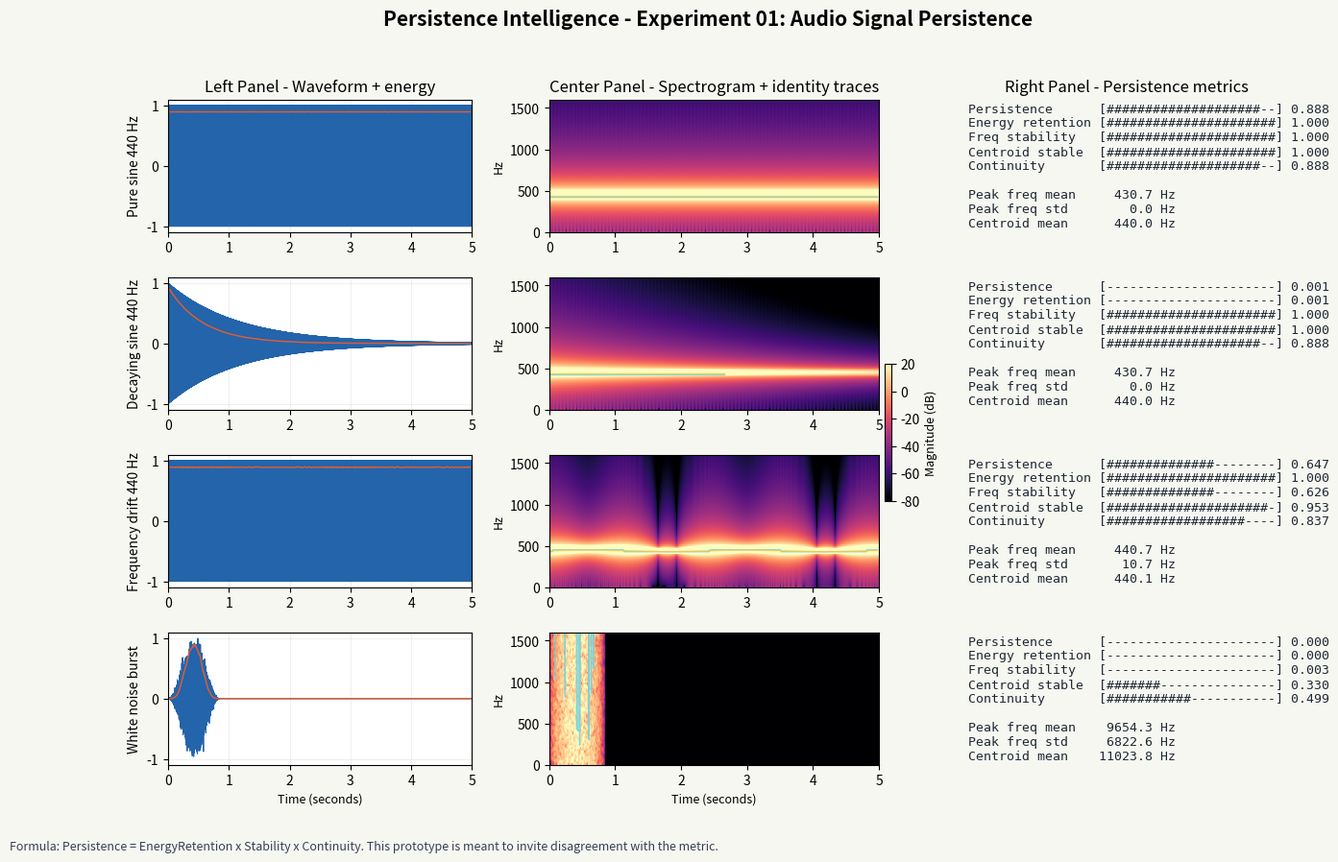

The matplotlib source for this figure:
"""
Persistence Intelligence - Experiment 01

Run:
    python persistence_experiment_01.py

Optional:
    python persistence_experiment_01.py --save persistence_experiment_01.png

This is intentionally a small exploratory application, not a framework.
It generates four test signals, measures a few provisional persistence
features, and displays waveform, spectrogram, and metric panels for visual
comparison.
"""

from __future__ import annotations

import argparse
from dataclasses import dataclass

import numpy as np

try:
    import matplotlib.pyplot as plt
except ImportError as exc:
    raise SystemExit(
        "Matplotlib is required for this visual experiment.\n"
        "Install dependencies with: pip install -r requirements.txt"
    ) from exc

try:
    from scipy.signal import get_window
except ImportError:
    get_window = None


SAMPLE_RATE = 44_100
DURATION_SECONDS = 5.0
BASE_FREQUENCY = 440.0
WINDOW_SIZE = 2048
HOP_SIZE = 512


@dataclass
class SignalAnalysis:
    name: str
    signal: np.ndarray
    times: np.ndarray
    frame_times: np.ndarray
    frequencies: np.ndarray
    spectrum_db: np.ndarray
    energy_curve: np.ndarray
    peak_frequencies: np.ndarray
    centroids: np.ndarray
    persistence: float
    energy_retention: float
    frequency_stability: float
    centroid_stability: float
    stability: float
    continuity: float


def normalize(signal: np.ndarray) -> np.ndarray:
    peak = np.max(np.abs(signal))
    if peak == 0:
        return signal
    return signal / peak


def generate_signals() -> tuple[np.ndarray, dict[str, np.ndarray]]:
    times = np.arange(int(SAMPLE_RATE * DURATION_SECONDS)) / SAMPLE_RATE

    pure_sine = np.sin(2 * np.pi * BASE_FREQUENCY * times)

    decay_envelope = np.exp(-times / 1.15)
    decaying_sine = decay_envelope * np.sin(2 * np.pi * BASE_FREQUENCY * times)

    drift_hz = 10.0 * np.sin(2 * np.pi * 0.42 * times)
    instantaneous_frequency = BASE_FREQUENCY + drift_hz
    phase = 2 * np.pi * np.cumsum(instantaneous_frequency) / SAMPLE_RATE
    drifting_sine = np.sin(phase)

    rng = np.random.default_rng(7)
    burst_envelope = np.zeros_like(times)
    burst_length = int(0.85 * SAMPLE_RATE)
    burst_envelope[:burst_length] = np.hanning(burst_length)
    white_noise_burst = burst_envelope * rng.normal(0, 1, size=times.shape)

    signals = {
        "Pure sine 440 Hz": pure_sine,
        "Decaying sine 440 Hz": decaying_sine,
        "Frequency drift 440 Hz": drifting_sine,
        "White noise burst": white_noise_burst,
    }
    return times, {name: normalize(signal) for name, signal in signals.items()}


def analysis_window(size: int) -> np.ndarray:
    if get_window is not None:
        return get_window("hann", size, fftbins=True)
    return np.hanning(size)


def frame_signal(signal: np.ndarray, window_size: int, hop_size: int) -> np.ndarray:
    frame_count = 1 + (len(signal) - window_size) // hop_size
    shape = (frame_count, window_size)
    strides = (signal.strides[0] * hop_size, signal.strides[0])
    return np.lib.stride_tricks.as_strided(signal, shape=shape, strides=strides).copy()


def safe_mean(values: np.ndarray) -> float:
    values = values[np.isfinite(values)]
    if len(values) == 0:
        return 0.0
    return float(np.mean(values))


def normalized_inverse_variation(values: np.ndarray, tolerance: float) -> float:
    active = values[np.isfinite(values)]
    if len(active) < 2:
        return 0.0
    return float(1.0 / (1.0 + (np.std(active) / tolerance)))


def analyze_signal(name: str, signal: np.ndarray, times: np.ndarray) -> SignalAnalysis:
    frames = frame_signal(signal, WINDOW_SIZE, HOP_SIZE)
    window = analysis_window(WINDOW_SIZE)
    windowed = frames * window

    spectrum = np.abs(np.fft.rfft(windowed, axis=1))
    power = spectrum**2
    frequencies = np.fft.rfftfreq(WINDOW_SIZE, d=1 / SAMPLE_RATE)
    frame_times = (np.arange(len(frames)) * HOP_SIZE + WINDOW_SIZE / 2) / SAMPLE_RATE

    energy = np.mean(frames**2, axis=1)
    energy_floor = max(float(np.max(energy)) * 0.01, 1e-10)
    active = energy > energy_floor

    spectrum_db = 20 * np.log10(spectrum.T + 1e-8)

    peak_bins = np.argmax(spectrum, axis=1)
    peak_frequencies = frequencies[peak_bins]
    peak_frequencies = np.where(active, peak_frequencies, np.nan)

    power_sum = np.sum(power, axis=1)
    centroids = np.divide(
        power @ frequencies,
        power_sum,
        out=np.zeros_like(power_sum),
        where=power_sum > 0,
    )
    centroids = np.where(active, centroids, np.nan)

    early = energy[: max(3, len(energy) // 5)]
    late = energy[-max(3, len(energy) // 5) :]
    energy_retention = np.clip(safe_mean(late) / (safe_mean(early) + 1e-12), 0, 1)

    frequency_stability = normalized_inverse_variation(peak_frequencies, tolerance=18.0)
    centroid_stability = normalized_inverse_variation(centroids, tolerance=140.0)
    stability = float(np.sqrt(frequency_stability * centroid_stability))

    continuity_values = []
    active_frames = frames[active]
    for left, right in zip(active_frames[:-1], active_frames[1:]):
        left_norm = np.linalg.norm(left)
        right_norm = np.linalg.norm(right)
        if left_norm == 0 or right_norm == 0:
            continue
        continuity_values.append(np.dot(left, right) / (left_norm * right_norm))
    continuity = np.clip((safe_mean(np.array(continuity_values)) + 1.0) / 2.0, 0, 1)

    persistence = float(energy_retention * stability * continuity)

    return SignalAnalysis(
        name=name,
        signal=signal,
        times=times,
        frame_times=frame_times,
        frequencies=frequencies,
        spectrum_db=spectrum_db,
        energy_curve=energy,
        peak_frequencies=peak_frequencies,
        centroids=centroids,
        persistence=persistence,
        energy_retention=float(energy_retention),
        frequency_stability=frequency_stability,
        centroid_stability=centroid_stability,
        stability=stability,
        continuity=float(continuity),
    )


def plot_waveform(axis, analysis: SignalAnalysis) -> None:
    axis.plot(analysis.times, analysis.signal, color="#2364aa", linewidth=0.8)
    axis.plot(
        analysis.frame_times,
        normalize(analysis.energy_curve) * 0.9,
        color="#d95d39",
        linewidth=1.1,
        label="energy",
    )
    axis.set_xlim(0, DURATION_SECONDS)
    axis.set_ylim(-1.1, 1.1)
    axis.set_ylabel(analysis.name, fontsize=10)
    axis.grid(True, alpha=0.18)


def plot_spectrogram(axis, analysis: SignalAnalysis) -> None:
    visible = analysis.frequencies <= 2_000
    image = axis.imshow(
        analysis.spectrum_db[visible],
        origin="lower",
        aspect="auto",
        extent=[0, DURATION_SECONDS, 0, 2_000],
        cmap="magma",
        vmin=-80,
        vmax=20,
    )
    axis.plot(
        analysis.frame_times,
        analysis.peak_frequencies,
        color="#73d2de",
        linewidth=1.0,
        alpha=0.9,
    )
    axis.plot(
        analysis.frame_times,
        analysis.centroids,
        color="#f9c74f",
        linewidth=1.0,
        alpha=0.8,
    )
    axis.set_ylim(0, 1_600)
    return image


def metric_bar(value: float, width: int = 22) -> str:
    filled = int(round(np.clip(value, 0, 1) * width))
    return "[" + "#" * filled + "-" * (width - filled) + f"] {value:0.3f}"


def plot_metrics(axis, analysis: SignalAnalysis) -> None:
    axis.axis("off")
    lines = [
        f"Persistence      {metric_bar(analysis.persistence)}",
        f"Energy retention {metric_bar(analysis.energy_retention)}",
        f"Freq stability   {metric_bar(analysis.frequency_stability)}",
        f"Centroid stable  {metric_bar(analysis.centroid_stability)}",
        f"Continuity       {metric_bar(analysis.continuity)}",
        "",
        f"Peak freq mean   {safe_mean(analysis.peak_frequencies):7.1f} Hz",
        f"Peak freq std    {np.nanstd(analysis.peak_frequencies):7.1f} Hz",
        f"Centroid mean    {safe_mean(analysis.centroids):7.1f} Hz",
    ]
    axis.text(
        0.0,
        0.98,
        "\n".join(lines),
        va="top",
        ha="left",
        family="monospace",
        fontsize=9.5,
        color="#1f2933",
    )


def build_dashboard(analyses: list[SignalAnalysis], save_path: str | None = None) -> None:
    plt.rcParams.update(
        {
            "font.size": 10,
            "axes.titlesize": 12,
            "axes.labelsize": 9,
            "figure.facecolor": "#f7f7f2",
            "axes.facecolor": "#ffffff",
        }
    )

    figure, axes = plt.subplots(
        nrows=len(analyses),
        ncols=3,
        figsize=(15, 9),
        gridspec_kw={"width_ratios": [1.2, 1.35, 1.25], "wspace": 0.24, "hspace": 0.34},
    )
    figure.suptitle(
        "Persistence Intelligence - Experiment 01: Audio Signal Persistence",
        fontsize=15,
        fontweight="bold",
        y=0.985,
    )

    spectrogram_image = None
    for row, analysis in enumerate(analyses):
        plot_waveform(axes[row, 0], analysis)
        spectrogram_image = plot_spectrogram(axes[row, 1], analysis)
        plot_metrics(axes[row, 2], analysis)

        if row == 0:
            axes[row, 0].set_title("Left Panel - Waveform + energy")
            axes[row, 1].set_title("Center Panel - Spectrogram + identity traces")
            axes[row, 2].set_title("Right Panel - Persistence metrics")

        if row == len(analyses) - 1:
            axes[row, 0].set_xlabel("Time (seconds)")
            axes[row, 1].set_xlabel("Time (seconds)")

        axes[row, 1].set_ylabel("Hz")

    if spectrogram_image is not None:
        colorbar = figure.colorbar(
            spectrogram_image,
            ax=axes[:, 1],
            fraction=0.02,
            pad=0.015,
        )
        colorbar.set_label("Magnitude (dB)")

    figure.text(
        0.015,
        0.012,
        "Formula: Persistence = EnergyRetention x Stability x Continuity. "
        "This prototype is meant to invite disagreement with the metric.",
        fontsize=9,
        color="#344054",
    )

    if save_path:
        figure.savefig(save_path, dpi=160, bbox_inches="tight")
        print(f"Saved dashboard to {save_path}")
    else:
        plt.show()


def main() -> None:
    parser = argparse.ArgumentParser(description="Explore persistence in audio signals.")
    parser.add_argument("--save", help="Save the dashboard image instead of opening a window.")
    args = parser.parse_args()

    times, signals = generate_signals()
    analyses = [analyze_signal(name, signal, times) for name, signal in signals.items()]

    print("Persistence scores")
    for analysis in analyses:
        print(
            f"{analysis.name:24s} "
            f"persistence={analysis.persistence:0.3f} "
            f"energy={analysis.energy_retention:0.3f} "
            f"stability={analysis.stability:0.3f} "
            f"continuity={analysis.continuity:0.3f}"
        )

    build_dashboard(analyses, save_path=args.save)


if __name__ == "__main__":
    main()
